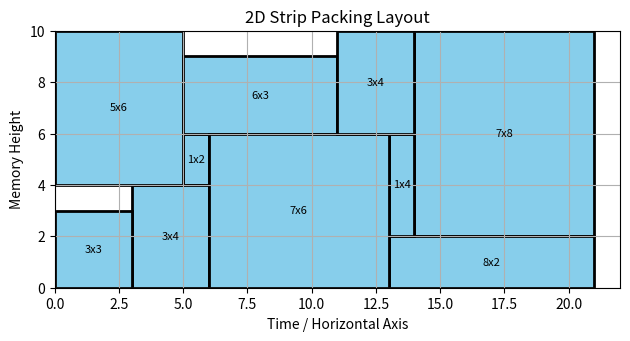

The matplotlib source for this figure:
import matplotlib.pyplot as plt
import re

# Paste your MiniZinc output here
minizinc_output = """
total_time = 44
positions = [[43,0], [39,0], [28,0], [15,0], [36,0], [22,0], [0,0], [42,0], [8,0], [33,0]]
sizes = [[1,2], [3,4], [5,6], [7,8], [3,3], [6,3], [8,2], [1,4], [7,6], [3,4]]
"""

minizinc_output = """
total_time = 28
positions = [[10,0], [7,0], [11,0], [16,2], [6,6], [0,6], [16,0], [27,0], [0,0], [24,0]]
sizes = [[1,2], [3,4], [5,6], [7,8], [3,3], [6,3], [8,2], [1,4], [7,6], [3,4]]
"""

minizinc_output = """
total_time = 21
positions = [[5,4], [3,0], [0,4], [14,2], [0,0], [5,6], [13,0], [13,2], [6,0], [11,6]]
sizes = [[1,2], [3,4], [5,6], [7,8], [3,3], [6,3], [8,2], [1,4], [7,6], [3,4]]
"""

# Parse positions
splitted = minizinc_output.split("\n")
positions = re.findall(r'\[(\d+),(\d+)\]', [x for x in splitted if "positions" in x][0])
sizes = re.findall(r'\[(\d+),(\d+)\]', [x for x in splitted if "sizes" in x][0])
positions = [(int(x), int(y)) for x, y in positions]
sizes = [(int(x), int(y)) for x, y in sizes]

# Plot
fig, ax = plt.subplots()
for (x, y), (w, h) in zip(positions, sizes):
    rect = plt.Rectangle((x, y), w, h, edgecolor='black', facecolor='skyblue', lw=2)
    ax.add_patch(rect)
    ax.text(x + w/2, y + h/2, f"{w}x{h}", ha='center', va='center', fontsize=8)

# Display strip bounds
total_time = int(re.search(r'total_time\s*=\s*(\d+)', minizinc_output).group(1))
memsize = 10
ax.set_xlim(0, total_time + 1)
ax.set_ylim(0, memsize)
ax.set_aspect('equal')
ax.set_xlabel("Time / Horizontal Axis")
ax.set_ylabel("Memory Height")
plt.title("2D Strip Packing Layout")
plt.grid(True)
plt.tight_layout()
plt.show()
